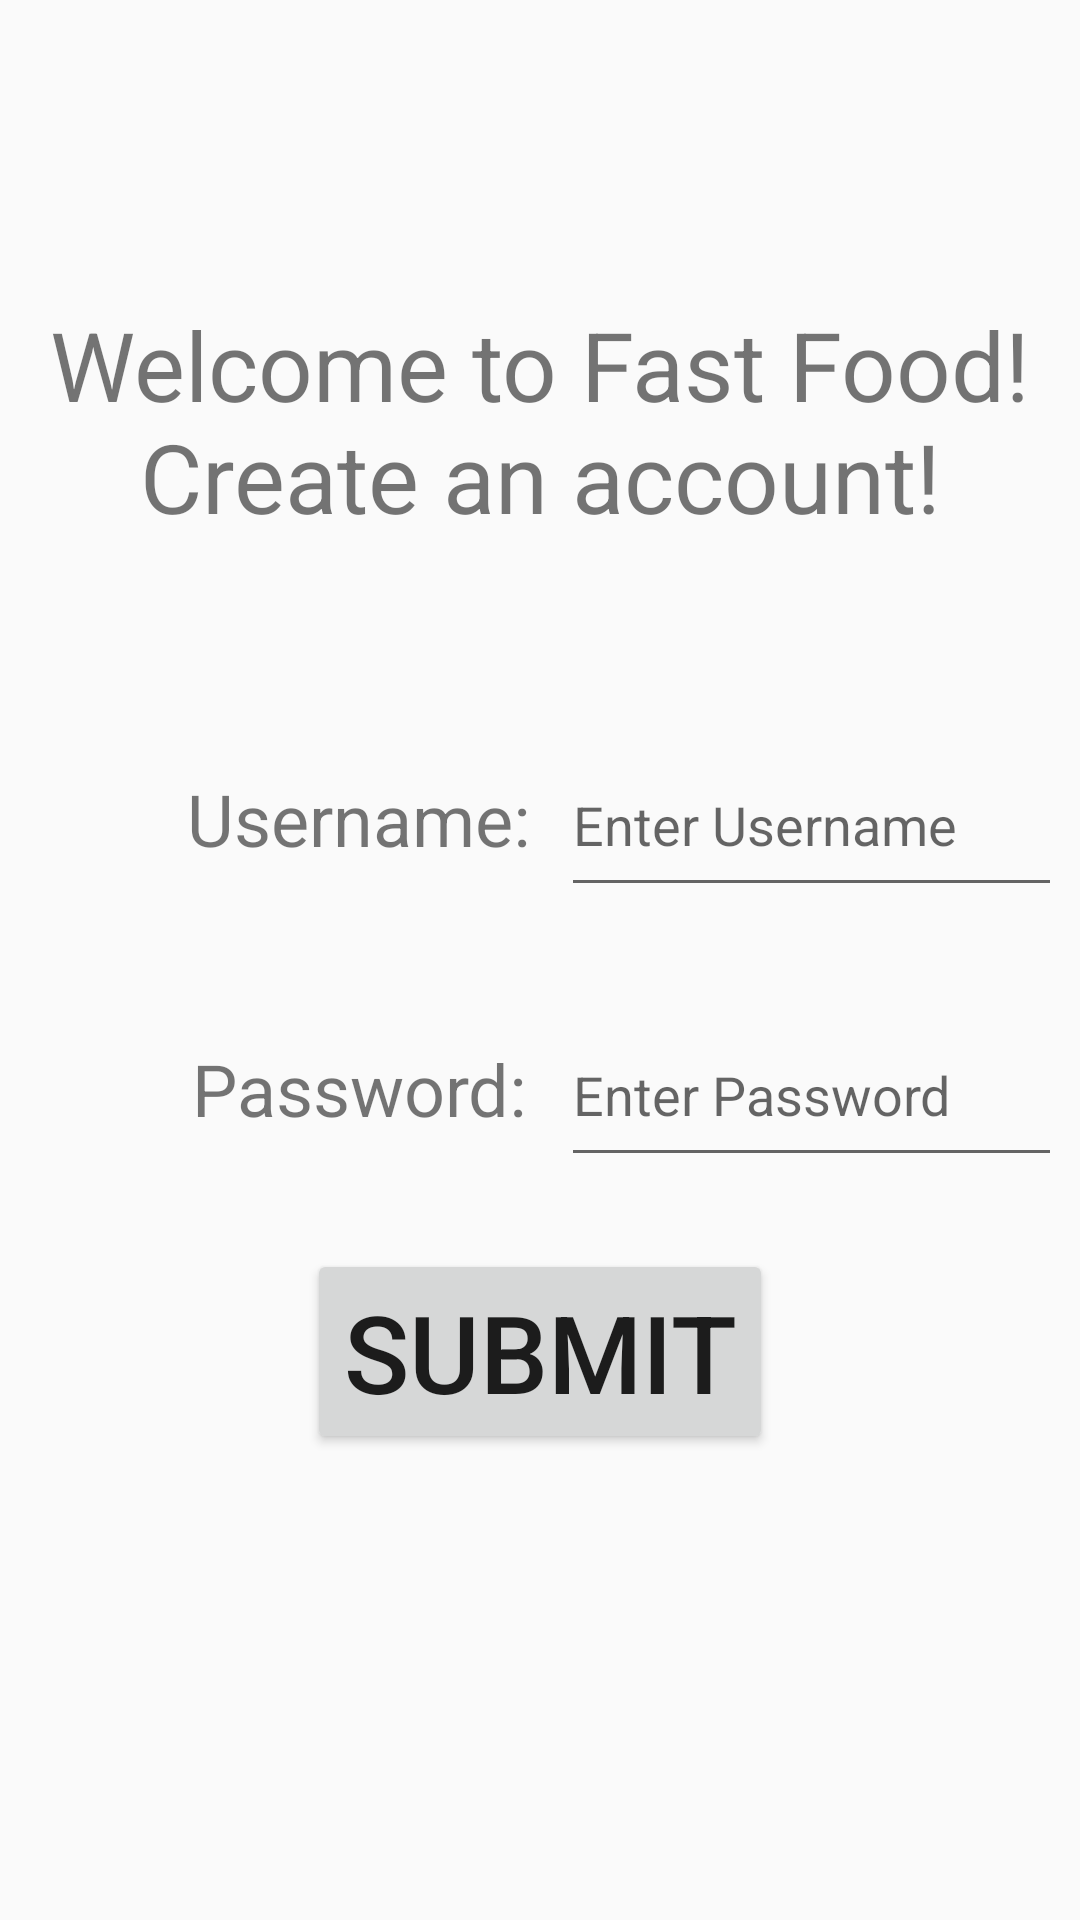

Layout XML and referenced resources for this Android screen:
<!-- AndroidManifest.xml: application theme Theme.AppCompat.Light.DarkActionBar -->
<!-- res/layout/activity_create_account.xml -->
<?xml version="1.0" encoding="utf-8"?>
<androidx.constraintlayout.widget.ConstraintLayout xmlns:android="http://schemas.android.com/apk/res/android"
    xmlns:app="http://schemas.android.com/apk/res-auto"
    xmlns:tools="http://schemas.android.com/tools"
    android:id="@+id/main"
    android:layout_width="match_parent"
    android:layout_height="match_parent"
    tools:context=".CreateAccountActivity">


    <TextView
        android:id="@+id/CreateAnAccountLabel"
        android:layout_width="wrap_content"
        android:layout_height="wrap_content"
        android:layout_marginTop="100dp"
        android:gravity="center"
        android:text="@string/welcome_to_fast_food_ncreate_an_account"
        android:textSize="32sp"
        app:layout_constraintEnd_toEndOf="parent"
        app:layout_constraintStart_toStartOf="parent"
        app:layout_constraintTop_toTopOf="parent" />

    <TextView
        android:id="@+id/CreateAccountUsernameTextView"
        android:layout_width="135dp"
        android:layout_height="57dp"
        android:layout_marginStart="52dp"
        android:layout_marginTop="64dp"
        android:gravity="center"
        android:text="@string/create_account_username"
        android:textSize="24sp"
        app:layout_constraintStart_toStartOf="parent"
        app:layout_constraintTop_toBottomOf="@id/CreateAnAccountLabel" />

    <EditText
        android:id="@+id/EnterUserNameEditText"
        android:layout_width="167dp"
        android:layout_height="58dp"
        android:layout_marginTop="64dp"
        android:hint="@string/enter_username"
        android:inputType="text"
        app:layout_constraintEnd_toEndOf="parent"
        app:layout_constraintHorizontal_bias="0.0"
        app:layout_constraintStart_toEndOf="@id/CreateAccountUsernameTextView"
        app:layout_constraintTop_toBottomOf="@id/CreateAnAccountLabel" />

    <TextView
        android:id="@+id/CreateAccountPasswordTextView"
        android:layout_width="135dp"
        android:layout_height="57dp"
        android:layout_marginStart="52dp"
        android:layout_marginTop="32dp"
        android:gravity="center"
        android:text="@string/password"
        android:textSize="24sp"
        app:layout_constraintStart_toStartOf="parent"
        app:layout_constraintTop_toBottomOf="@id/EnterUserNameEditText" />

    <EditText
        android:id="@+id/EnterPasswordEditText"
        android:layout_width="167dp"
        android:layout_height="58dp"
        android:layout_marginTop="32dp"
        android:hint="@string/enter_password"
        android:inputType="textPassword"
        app:layout_constraintEnd_toEndOf="parent"
        app:layout_constraintHorizontal_bias="0.0"
        app:layout_constraintStart_toEndOf="@id/CreateAccountPasswordTextView"
        app:layout_constraintTop_toBottomOf="@id/EnterUserNameEditText" />

    <Button
        android:id="@+id/SubmitButton"
        android:layout_width="wrap_content"
        android:layout_height="wrap_content"
        android:layout_marginTop="24dp"
        android:text="@string/submit"
        android:textSize="36sp"
        app:layout_constraintEnd_toEndOf="parent"
        app:layout_constraintStart_toStartOf="parent"
        app:layout_constraintTop_toBottomOf="@id/EnterPasswordEditText" />

</androidx.constraintlayout.widget.ConstraintLayout>
<!-- resources referenced by this layout -->
<resources>
  <string name="create_account_username">Username:</string>
  <string name="enter_password">Enter Password</string>
  <string name="enter_username">Enter Username</string>
  <string name="password">Password:</string>
  <string name="submit">Submit</string>
  <string name="welcome_to_fast_food_ncreate_an_account">Welcome to Fast Food!\nCreate an account!</string>
</resources>
